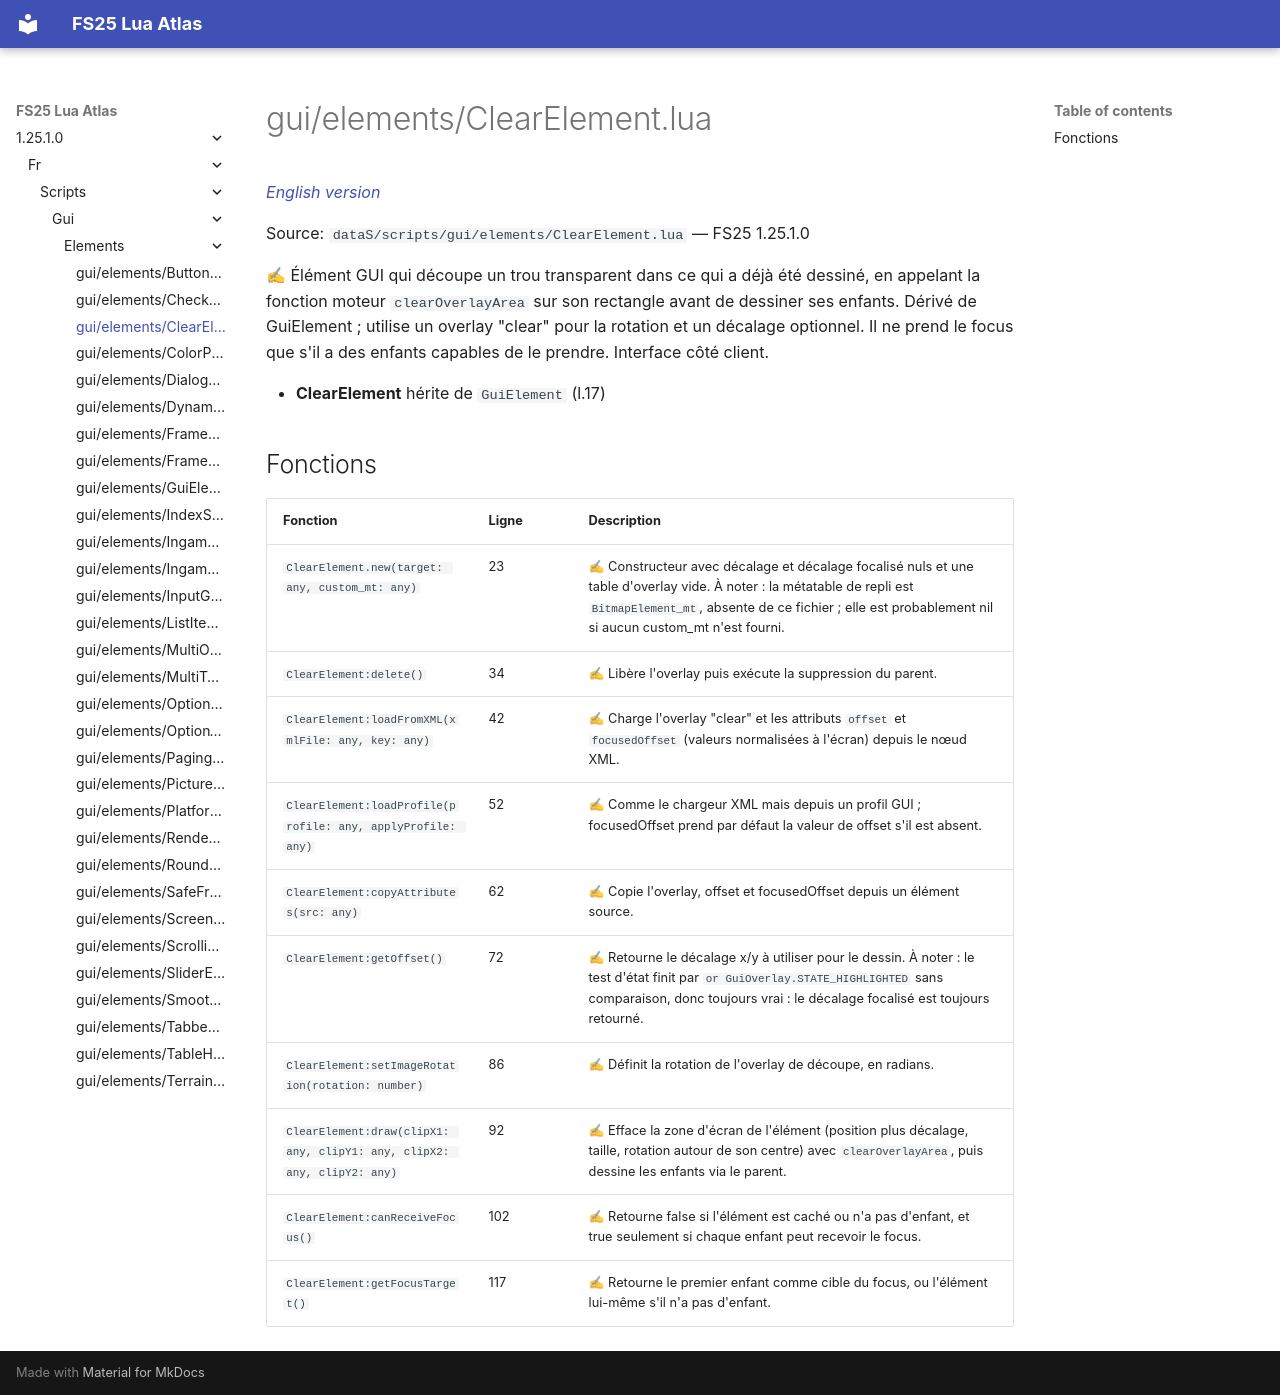

repository: Tim0219800/fs25-lua-atlas · page: 1.25.1.0/fr/scripts/gui/elements/ClearElement.html · generator: mkdocs

# gui/elements/ClearElement.lua

*[English version](../../../../scripts/gui/elements/ClearElement.md)*

Source: `dataS/scripts/gui/elements/ClearElement.lua` — FS25 1.25.1.0

✍ Élément GUI qui découpe un trou transparent dans ce qui a déjà été dessiné, en appelant la fonction moteur `clearOverlayArea` sur son rectangle avant de dessiner ses enfants. Dérivé de GuiElement ; utilise un overlay "clear" pour la rotation et un décalage optionnel. Il ne prend le focus que s'il a des enfants capables de le prendre. Interface côté client.

- **ClearElement** hérite de `GuiElement` (l.17)

## Fonctions

| Fonction | Ligne | Description |
|---|---|---|
| `ClearElement.new(target: any, custom_mt: any)` | 23 | ✍ Constructeur avec décalage et décalage focalisé nuls et une table d'overlay vide. À noter : la métatable de repli est `BitmapElement_mt`, absente de ce fichier ; elle est probablement nil si aucun custom_mt n'est fourni. |
| `ClearElement:delete()` | 34 | ✍ Libère l'overlay puis exécute la suppression du parent. |
| `ClearElement:loadFromXML(xmlFile: any, key: any)` | 42 | ✍ Charge l'overlay "clear" et les attributs `offset` et `focusedOffset` (valeurs normalisées à l'écran) depuis le nœud XML. |
| `ClearElement:loadProfile(profile: any, applyProfile: any)` | 52 | ✍ Comme le chargeur XML mais depuis un profil GUI ; focusedOffset prend par défaut la valeur de offset s'il est absent. |
| `ClearElement:copyAttributes(src: any)` | 62 | ✍ Copie l'overlay, offset et focusedOffset depuis un élément source. |
| `ClearElement:getOffset()` | 72 | ✍ Retourne le décalage x/y à utiliser pour le dessin. À noter : le test d'état finit par `or GuiOverlay.STATE_HIGHLIGHTED` sans comparaison, donc toujours vrai : le décalage focalisé est toujours retourné. |
| `ClearElement:setImageRotation(rotation: number)` | 86 | ✍ Définit la rotation de l'overlay de découpe, en radians. |
| `ClearElement:draw(clipX1: any, clipY1: any, clipX2: any, clipY2: any)` | 92 | ✍ Efface la zone d'écran de l'élément (position plus décalage, taille, rotation autour de son centre) avec `clearOverlayArea`, puis dessine les enfants via le parent. |
| `ClearElement:canReceiveFocus()` | 102 | ✍ Retourne false si l'élément est caché ou n'a pas d'enfant, et true seulement si chaque enfant peut recevoir le focus. |
| `ClearElement:getFocusTarget()` | 117 | ✍ Retourne le premier enfant comme cible du focus, ou l'élément lui-même s'il n'a pas d'enfant. |
